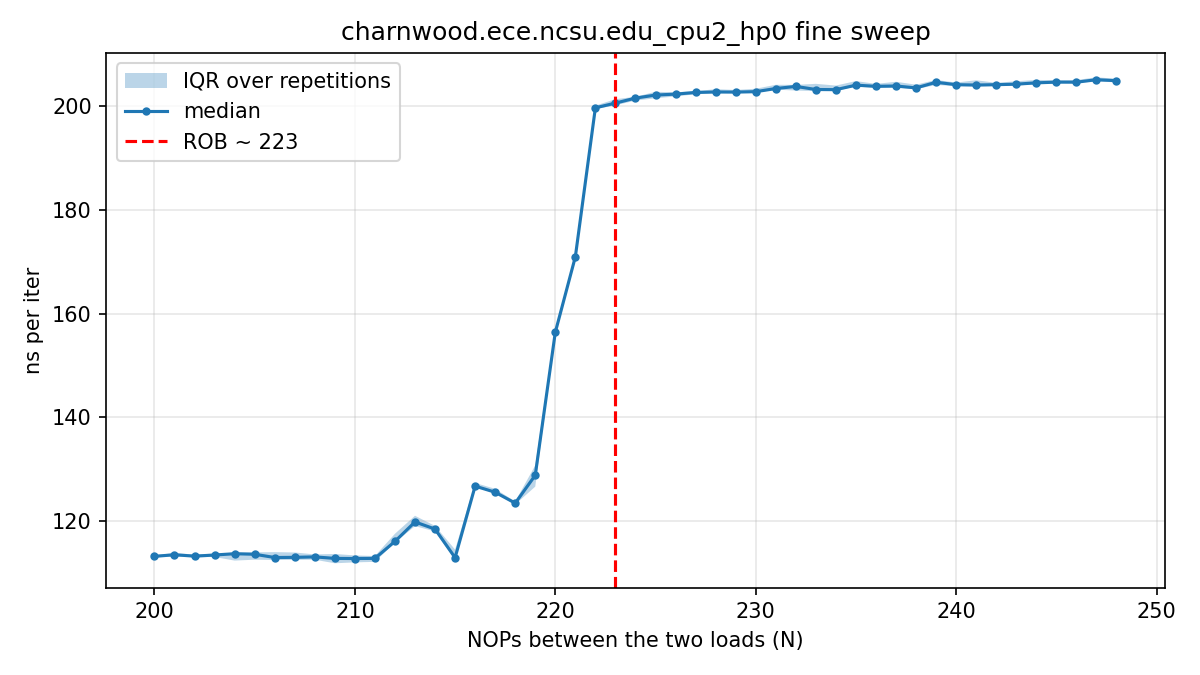

Values plotted in this chart, from the file beside it:
# core=2 buf_MiB=512 iters=20000 reps=30…
nops, rep, tsc_per_iter, ns_per_iter
200, 0, 389.7, 114.4
201, 0, 391.5, 114.9
202, 0, 386.4, 113.4
203, 0, 386.1, 113.3
204, 0, 385.9, 113.3
205, 0, 386.9, 113.6
206, 0, 388.5, 114
207, 0, 388.3, 113.9
208, 0, 386.9, 113.5
209, 0, 390.2, 114.5
210, 0, 388.6, 114
211, 0, 391.3, 114.8
212, 0, 404.4, 118.7
213, 0, 415.6, 122
214, 0, 410, 120.3
215, 0, 392.1, 115.1
216, 0, 437.4, 128.4
217, 0, 432.5, 126.9
218, 0, 427.3, 125.4
219, 0, 443.6, 130.2
220, 0, 545, 159.9
221, 0, 592, 173.7
222, 0, 687.9, 201.9
223, 0, 688.3, 202
224, 0, 690.7, 202.7
225, 0, 690.8, 202.7
226, 0, 693.5, 203.5
227, 0, 695.7, 204.2
228, 0, 694.6, 203.8
229, 0, 696.6, 204.4
230, 0, 697.7, 204.8
231, 0, 698.2, 204.9
232, 0, 699.1, 205.2
233, 0, 698.5, 205
234, 0, 698.9, 205.1
235, 0, 700.1, 205.5
236, 0, 702.2, 206.1
237, 0, 702.7, 206.2
238, 0, 702.2, 206.1
239, 0, 706.8, 207.4
240, 0, 705.8, 207.1
241, 0, 704, 206.6
242, 0, 707, 207.5
243, 0, 700.9, 205.7
244, 0, 708.5, 207.9
245, 0, 718.5, 210.8
246, 0, 700.9, 205.7
247, 0, 700.1, 205.5
248, 0, 702.1, 206
200, 1, 390.1, 114.5
201, 1, 388.7, 114.1
202, 1, 385.3, 113.1
203, 1, 386.1, 113.3
204, 1, 386.8, 113.5
205, 1, 387.2, 113.6
206, 1, 388.7, 114.1
207, 1, 388.2, 113.9
208, 1, 387.4, 113.7
209, 1, 389.9, 114.4
... 1,411 more rows
